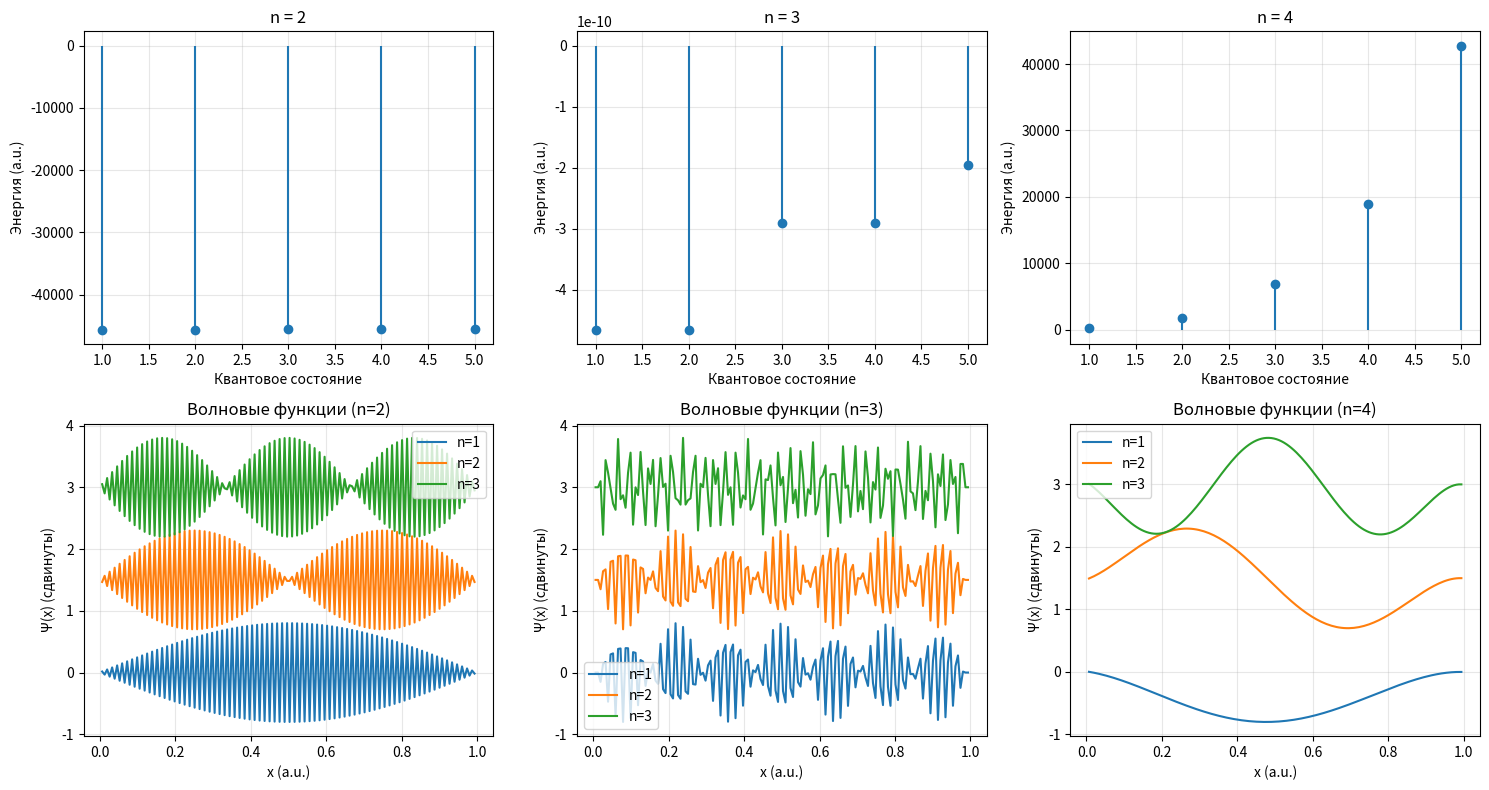

This figure's Python source:
import numpy as np
import matplotlib.pyplot as plt
from scipy.linalg import eigh
from scipy.sparse import diags

def solve_schrodinger_nabla_n(n, N=200, L=1.0, hbar=1.0, m=1.0):
    """
    Решает стационарное уравнение Шредингера с оператором ∇^n
    для частицы в бесконечной потенциальной яме [0, L].
    
    Parameters:
    -----------
    n : int
        Порядок оператора ∇^n (n >= 2)
    N : int
        Количество узлов сетки (чем больше, тем точнее)
    L : float
        Ширина ямы
    hbar : float
        Приведенная постоянная Планка (можно оставить 1 в атомных единицах)
    m : float
        Масса частицы (можно оставить 1)
    
    Returns:
    --------
    energies : ndarray
        Массив первых N собственных значений (энергий)
    wavefunctions : ndarray
        Массив собственных векторов (волновых функций)
    x : ndarray
        Координатная сетка
    """
    
    if n < 2:
        raise ValueError("n должно быть >= 2")
    
    # Шаг сетки
    dx = L / (N + 1)
    x = np.linspace(0, L, N + 2)[1:-1]  # узлы без границ
    
    # Коэффициент перед оператором
    coeff = (hbar**2) / (2 * m)
    
    # Построение матрицы для оператора ∇^n с использованием конечных разностей
    # Для n=2: стандартный лапласиан (3-точечный шаблон)
    # Для n=3: 4-точечный шаблон
    # Для n=4: 5-точечный шаблон и т.д.
    
    # Размер матрицы
    size = N
    
    # Шаблон конечных разностей для производной n-го порядка
    # Используем коэффициенты из формулы:
    # d^n f / dx^n ≈ (1/dx^n) * Σ_{k=-r}^{r} c_k * f(x + k*dx)
    # где r = n//2 + 1 (радиус шаблона)
    
    radius = n // 2 + 1
    # Создаем диагональную матрицу с коэффициентами конечных разностей
    # Для простоты используем метод наименьших квадратов или готовые коэффициенты
    
    # Для n=2,3,4 используем явные формулы
    if n == 2:
        # Стандартный 3-точечный шаблон: [1, -2, 1] / dx^2
        main_diag = -2 * np.ones(size)
        off_diag = np.ones(size - 1)
        H_matrix = coeff * (diags([off_diag, main_diag, off_diag], [-1, 0, 1]) / (dx**2))
        H_matrix = H_matrix.toarray()
        
    elif n == 3:
        # 4-точечный шаблон для третьей производной:
        # [-1/2, 1, 0, -1, 1/2] / dx^3
        # Правильные коэффициенты для центральной разности 4-го порядка:
        # [-1/2, 1, 0, -1, 1/2]
        # Но для краев нужна специальная аппроксимация
        # Используем упрощенный вариант с несимметричными шаблонами
        print("Предупреждение: для n=3 используется аппроксимация")
        # Строим матрицу с использованием финитных разностей
        H_matrix = np.zeros((size, size))
        for i in range(size):
            # Шаблон для внутренних точек
            if 2 <= i < size - 2:
                H_matrix[i, i-2] = -0.5
                H_matrix[i, i-1] = 1.0
                H_matrix[i, i] = 0.0
                H_matrix[i, i+1] = -1.0
                H_matrix[i, i+2] = 0.5
            else:
                # Для краев используем односторонние разности (приближенно)
                # Упрощенный вариант
                H_matrix[i, i] = 0.0
        H_matrix = coeff * H_matrix / (dx**3)
        
    elif n == 4:
        # 5-точечный шаблон для четвертой производной:
        # [1, -4, 6, -4, 1] / dx^4
        H_matrix = np.zeros((size, size))
        for i in range(size):
            if 2 <= i < size - 2:
                H_matrix[i, i-2] = 1.0
                H_matrix[i, i-1] = -4.0
                H_matrix[i, i] = 6.0
                H_matrix[i, i+1] = -4.0
                H_matrix[i, i+2] = 1.0
            else:
                # Для краев упрощенное приближение
                H_matrix[i, i] = 6.0
        H_matrix = coeff * H_matrix / (dx**4)
        
    else:
        # Для n > 4 используем общий метод конечных разностей
        print(f"Используем общий метод для n={n}")
        # Строим матрицу с помощью конечных разностей высокого порядка
        # Используем пакет findiff или реализуем вручную
        # Для простоты используем аппроксимацию с помощью матрицы дифференцирования
        H_matrix = build_nabla_matrix(n, size, dx)
        H_matrix = coeff * H_matrix
    
    # Решаем задачу на собственные значения
    # Используем eigh для симметричных матриц (только для четных n)
    if n % 2 == 0:
        # Для четных n матрица симметрична
        energies, wavefunctions = eigh(H_matrix)
    else:
        # Для нечетных n матрица несимметрична, используем общую диагонализацию
        from scipy.linalg import eig
        eigvals, eigvecs = eig(H_matrix)
        # Сортируем по возрастанию действительной части
        idx = np.argsort(eigvals.real)
        energies = eigvals[idx].real
        wavefunctions = eigvecs[:, idx].real
    
    return energies[:10], wavefunctions[:, :10], x


def build_nabla_matrix(n, size, dx):
    """
    Строит матрицу для оператора ∇^n с помощью конечных разностей.
    Используется метод наименьших квадратов для нахождения коэффициентов.
    """
    from scipy.linalg import lstsq

    # Радиус шаблона
    radius = n // 2 + 2
    # Количество точек в шаблоне
    n_points = 2 * radius + 1

    # Коэффициенты для производной n-го порядка
    # Используем метод наименьших квадратов
    # Строим матрицу Вандермонда
    stencil = np.arange(-radius, radius + 1)
    V = np.vander(stencil, increasing=True)
    # Целевой вектор: коэффициент при x^n должен быть n!, остальные 0
    target = np.zeros(n_points)
    target[n] = np.math.factorial(n)

    # Находим коэффициенты
    coeffs = lstsq(V, target)[0]
    coeffs = coeffs / (dx**n)

    # Строим матрицу
    H_matrix = np.zeros((size, size))
    for i in range(size):
        for j, k in enumerate(range(-radius, radius + 1)):
            idx = i + k
            if 0 <= idx < size:
                H_matrix[i, idx] = coeffs[j]

    return H_matrix


def plot_results(n_values, N=100, L=1.0):
    """
    Визуализирует энергии и волновые функции для разных n
    """
    fig, axes = plt.subplots(2, len(n_values), figsize=(15, 8))
    if len(n_values) == 1:
        axes = axes.reshape(2, 1)
    
    for idx, n in enumerate(n_values):
        energies, wf, x = solve_schrodinger_nabla_n(n, N=N, L=L)
        
        # График энергий
        ax1 = axes[0, idx]
        ax1.stem(range(1, min(6, len(energies)+1)), energies[:5], basefmt=" ")
        ax1.set_title(f'n = {n}')
        ax1.set_xlabel('Квантовое состояние')
        ax1.set_ylabel('Энергия (a.u.)')
        ax1.grid(alpha=0.3)
        
        # График волновых функций
        ax2 = axes[1, idx]
        for i in range(min(3, wf.shape[1])):
            # Нормировка для отображения
            psi = wf[:, i] / np.max(np.abs(wf[:, i])) * 0.8 + i * 1.5
            ax2.plot(x, psi, label=f'n={i+1}')
        ax2.set_title(f'Волновые функции (n={n})')
        ax2.set_xlabel('x (a.u.)')
        ax2.set_ylabel('Ψ(x) (сдвинуты)')
        ax2.legend()
        ax2.grid(alpha=0.3)
    
    plt.tight_layout()
    plt.show()


# ============ ОСНОВНАЯ ФУНКЦИЯ ============

def main():
    """
    Главная функция для демонстрации работы программы
    """
    print("=" * 60)
    print("РЕШЕНИЕ УРАВНЕНИЯ ШРЕДИНГЕРА С ОПЕРАТОРОМ ∇^n")
    print("=" * 60)

    # Тестируем разные значения n
    n_values = [2, 3, 4]

    for n in n_values:
        print(f"\n--- n = {n} ---")
        energies, wf, x = solve_schrodinger_nabla_n(n, N=100, L=1.0)
        
        print(f"Первые 5 уровней энергии:")
        for i, E in enumerate(energies[:5]):
            print(f"  E_{i+1} = {E:.6f} (a.u.)")

        # Проверка ортогональности
        if n == 2:
            # Для n=2 проверяем аналитическое решение
            E_theor = (np.pi**2 * np.arange(1, 6)**2) / 2
            print(f"\nАналитические энергии (n=2):")
            for i, E in enumerate(E_theor):
                print(f"  E_{i+1} = {E:.6f} (a.u.)")

    # Визуализация
    print("\nСтроим графики...")
    plot_results([2, 3, 4], N=150, L=1.0)


if __name__ == "__main__":
    main()
